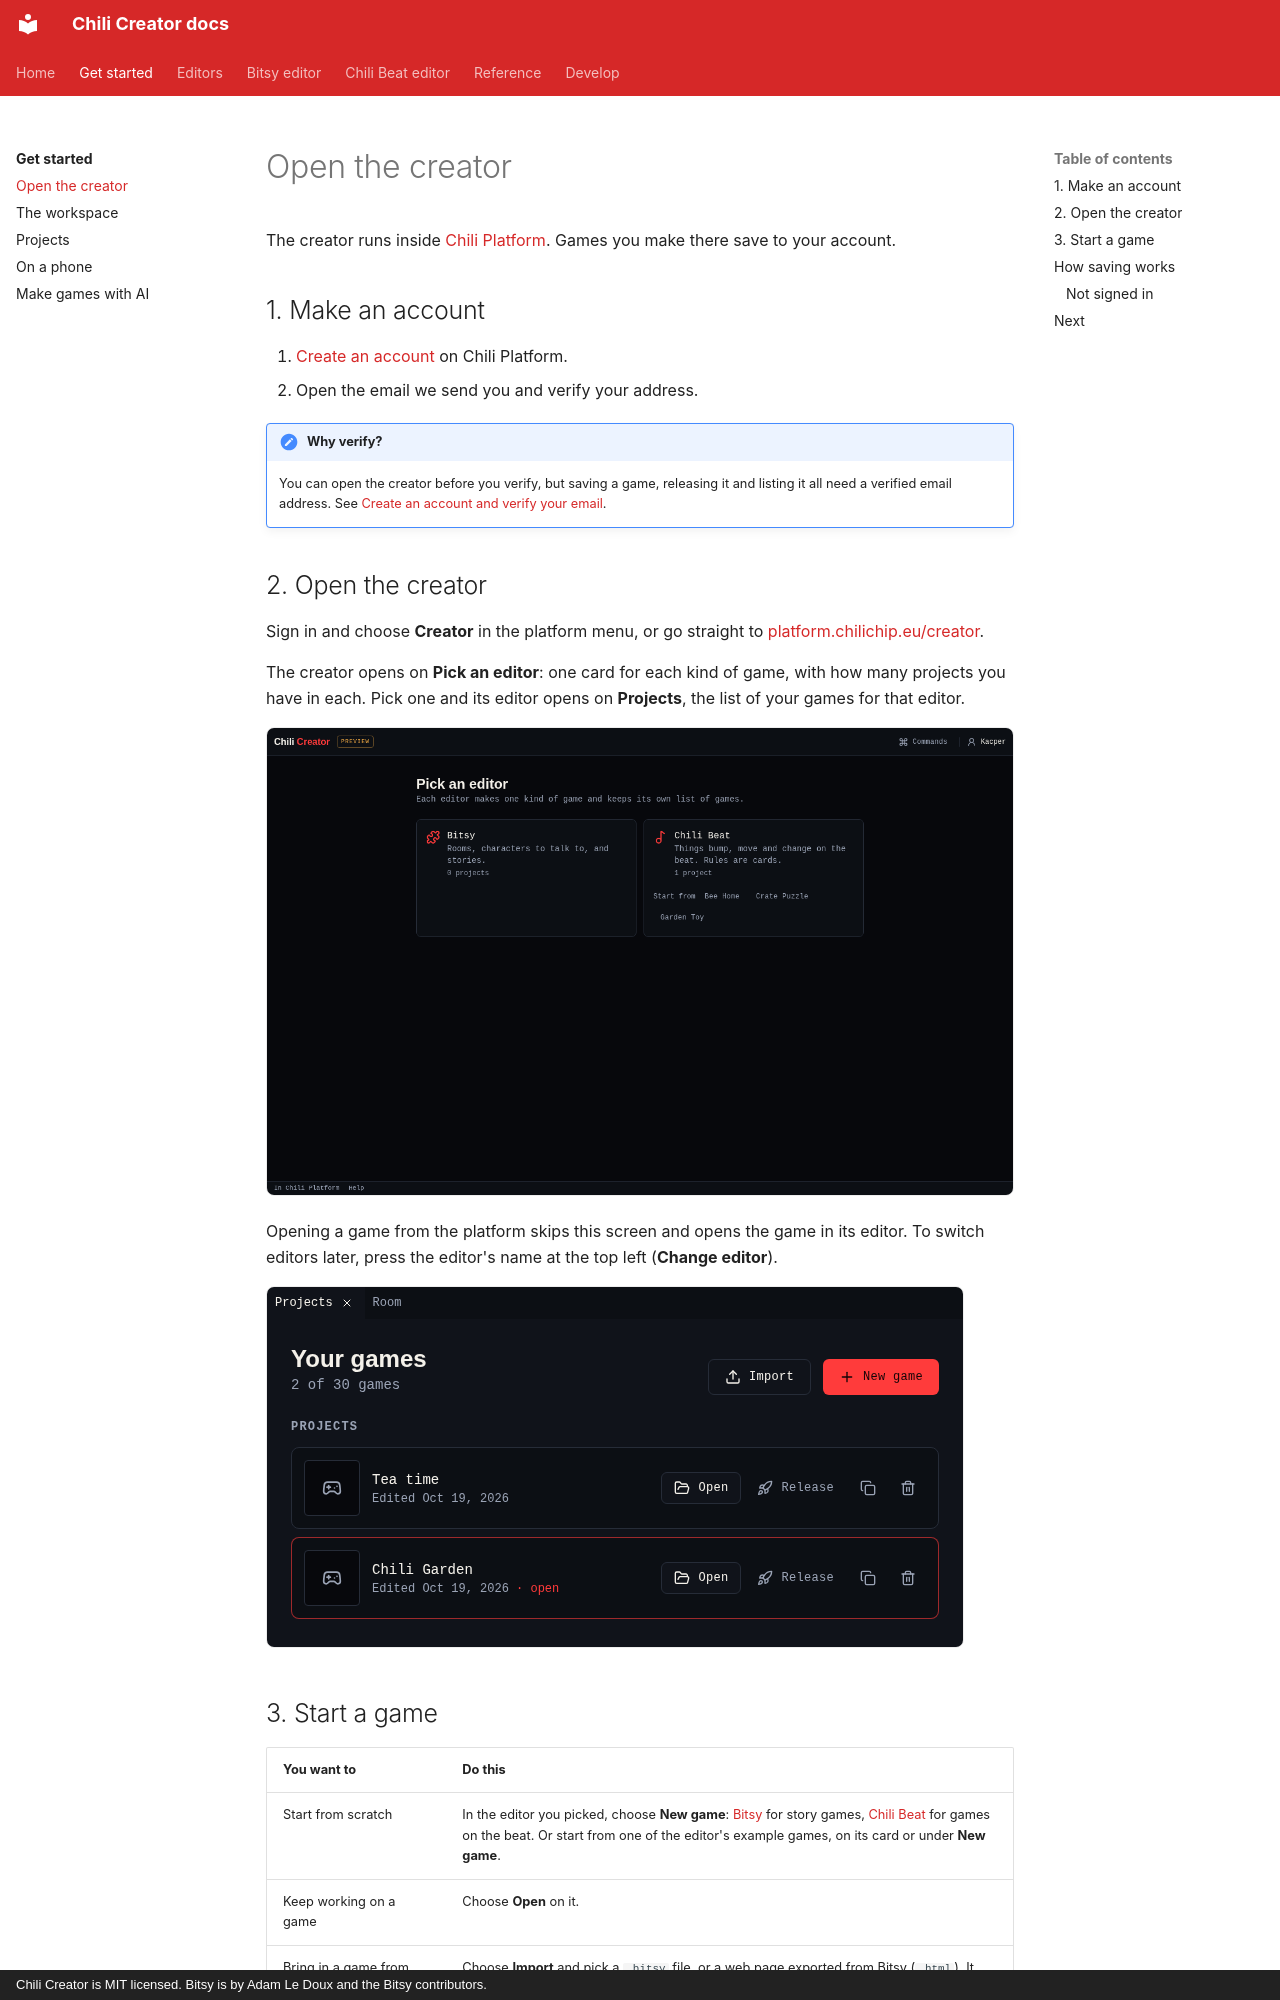

repository: chili-chip/chili-creator · page: get-started/open-the-creator/index.html · generator: mkdocs · copyright: Chili Creator is MIT licensed. Bitsy is by Adam Le Doux and the Bitsy contributors.

---
title: Open the creator
description: Make a Chili Platform account, open the creator, start or import a game, and how saving works.
---

# Open the creator

The creator runs inside [Chili Platform](https://platform.chilichip.eu). Games you make there save to your account.

## 1. Make an account

1. [Create an account](https://platform.chilichip.eu/register) on Chili Platform.
2. Open the email we send you and verify your address.

!!! note "Why verify?"
    You can open the creator before you verify, but saving a game, releasing it and listing it all need a verified email address. See [Create an account and verify your email](https://platform.chilichip.eu/help/create-an-account).

## 2. Open the creator

Sign in and choose **Creator** in the platform menu, or go straight to [platform.chilichip.eu/creator](https://platform.chilichip.eu/creator).

The creator opens on **Pick an editor**: one card for each kind of game, with
how many projects you have in each. Pick one and its editor opens on
**Projects**, the list of your games for that editor.

![Pick an editor: Bitsy and Chili Beat, with Chili Beat's example games](../assets/screenshots/engine-choice.png){ .shot }

Opening a game from the platform skips this screen and opens the game in its
editor. To switch editors later, press the editor's name at the top left
(**Change editor**).

![The Projects tool: Your games, 2 of 30 games, with Import and New game buttons and two projects](../assets/screenshots/tool-projects.png){ .shot }
